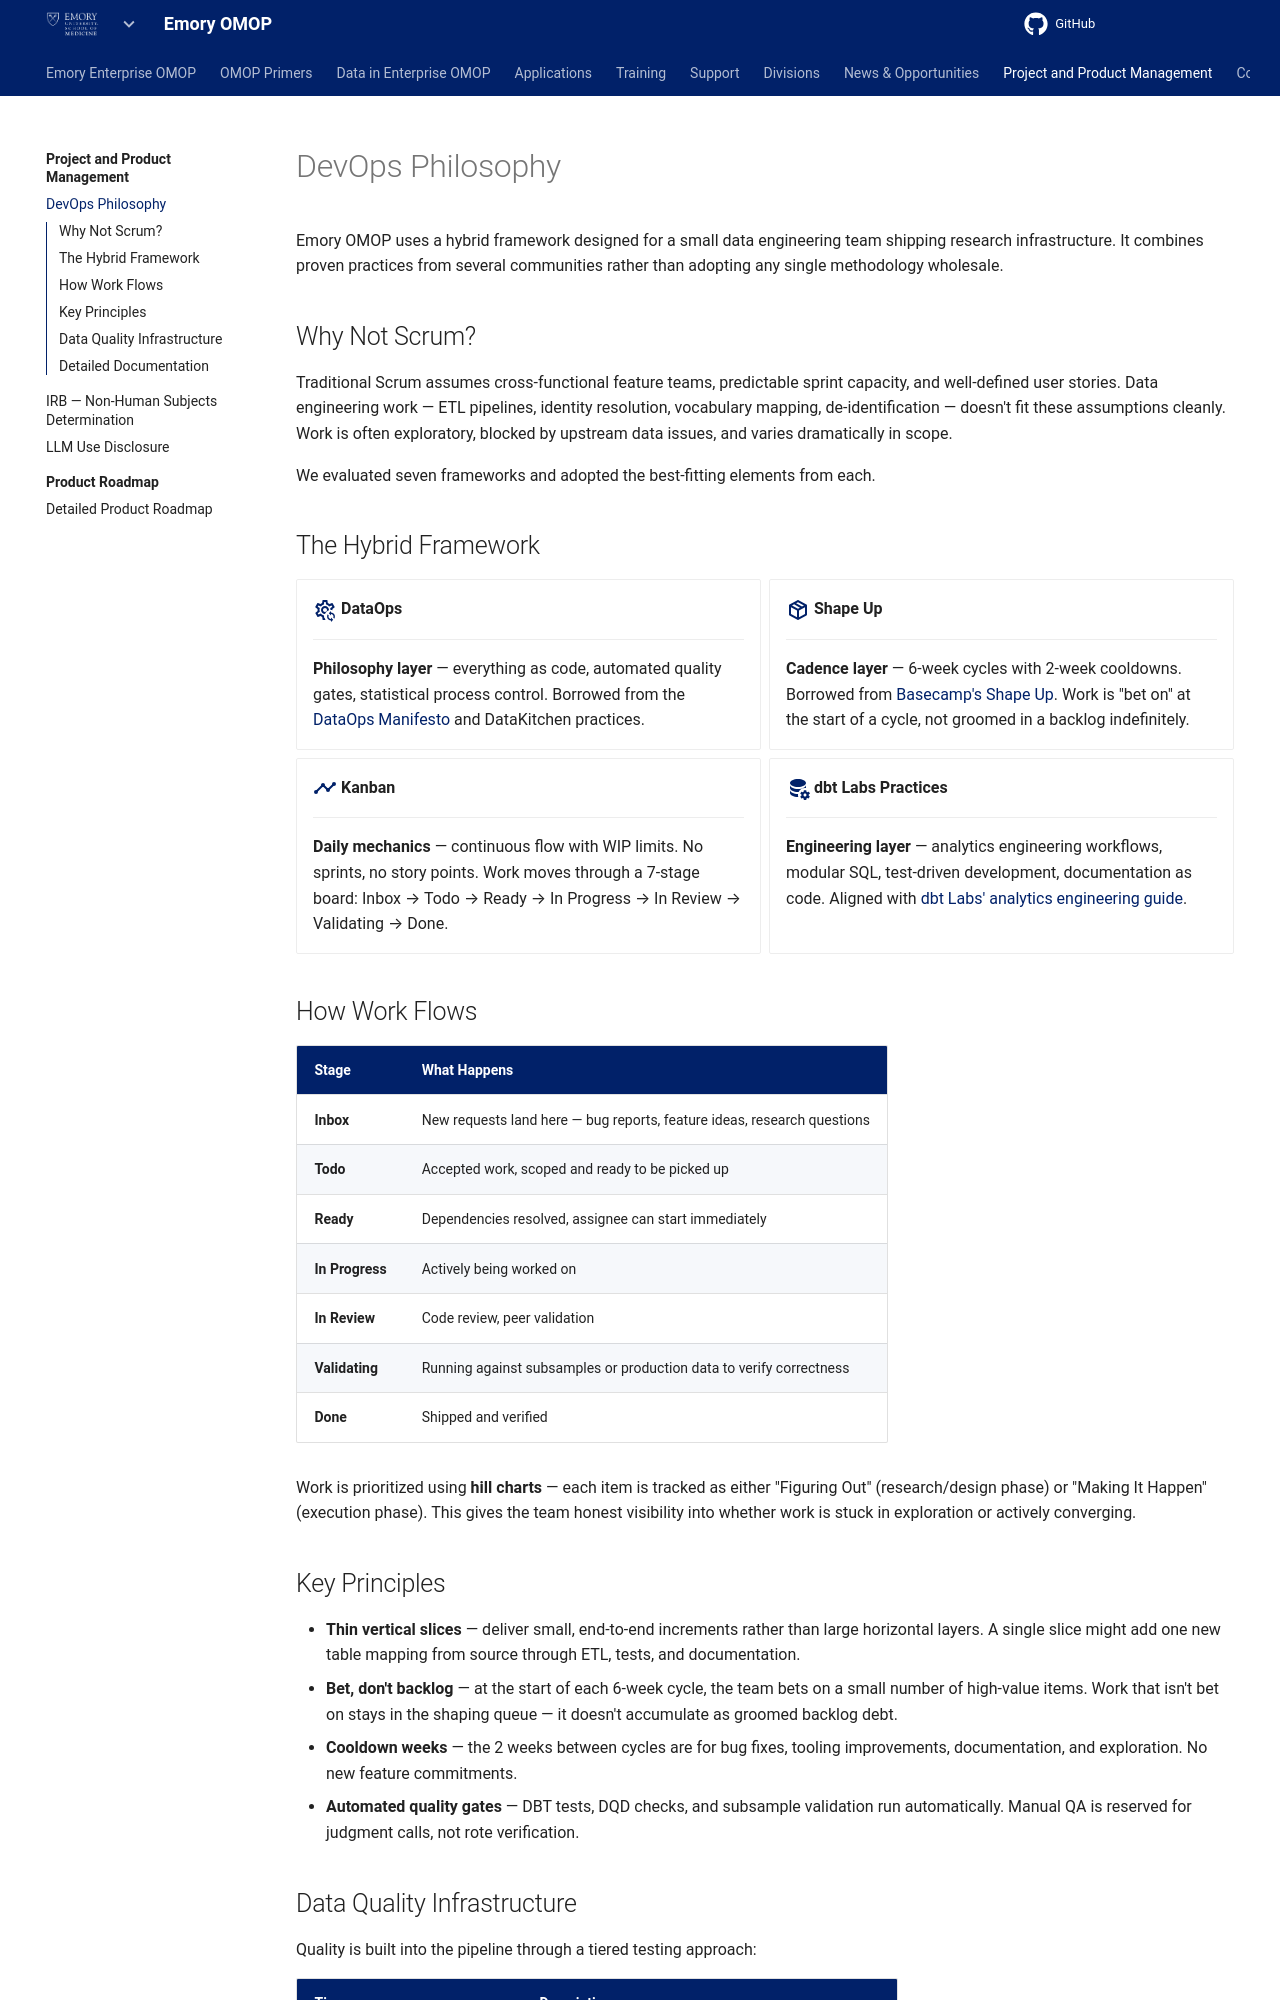

repository: Emory-OMOP/info · page: Project and Product Management/DevOps Philosophy/index.html · generator: mkdocs

---
hide:
  - footer
title: DevOps Philosophy
---

# DevOps Philosophy

Emory OMOP uses a hybrid framework designed for a small data engineering team shipping research infrastructure. It combines proven practices from several communities rather than adopting any single methodology wholesale.

## Why Not Scrum?

Traditional Scrum assumes cross-functional feature teams, predictable sprint capacity, and well-defined user stories. Data engineering work — ETL pipelines, identity resolution, vocabulary mapping, de-identification — doesn't fit these assumptions cleanly. Work is often exploratory, blocked by upstream data issues, and varies dramatically in scope.

We evaluated seven frameworks and adopted the best-fitting elements from each.

## The Hybrid Framework

<div class="grid cards" markdown>

-   :material-cog-sync-outline:{ .lg .middle } **DataOps**

    ---

    **Philosophy layer** — everything as code, automated quality gates, statistical process control. Borrowed from the [DataOps Manifesto](https://dataopsmanifesto.org/en/) and DataKitchen practices.

-   :material-package-variant-closed:{ .lg .middle } **Shape Up**

    ---

    **Cadence layer** — 6-week cycles with 2-week cooldowns. Borrowed from [Basecamp's Shape Up](https://basecamp.com/shapeup). Work is "bet on" at the start of a cycle, not groomed in a backlog indefinitely.

-   :material-chart-timeline-variant:{ .lg .middle } **Kanban**

    ---

    **Daily mechanics** — continuous flow with WIP limits. No sprints, no story points. Work moves through a 7-stage board: Inbox → Todo → Ready → In Progress → In Review → Validating → Done.

-   :material-database-cog:{ .lg .middle } **dbt Labs Practices**

    ---

    **Engineering layer** — analytics engineering workflows, modular SQL, test-driven development, documentation as code. Aligned with [dbt Labs' analytics engineering guide](https://www.getdbt.com/analytics-engineering/).

</div>

## How Work Flows

| Stage | What Happens |
|-------|-------------|
| **Inbox** | New requests land here — bug reports, feature ideas, research questions |
| **Todo** | Accepted work, scoped and ready to be picked up |
| **Ready** | Dependencies resolved, assignee can start immediately |
| **In Progress** | Actively being worked on |
| **In Review** | Code review, peer validation |
| **Validating** | Running against subsamples or production data to verify correctness |
| **Done** | Shipped and verified |

Work is prioritized using **hill charts** — each item is tracked as either "Figuring Out" (research/design phase) or "Making It Happen" (execution phase). This gives the team honest visibility into whether work is stuck in exploration or actively converging.

## Key Principles

- **Thin vertical slices** — deliver small, end-to-end increments rather than large horizontal layers. A single slice might add one new table mapping from source through ETL, tests, and documentation.
- **Bet, don't backlog** — at the start of each 6-week cycle, the team bets on a small number of high-value items. Work that isn't bet on stays in the shaping queue — it doesn't accumulate as groomed backlog debt.
- **Cooldown weeks** — the 2 weeks between cycles are for bug fixes, tooling improvements, documentation, and exploration. No new feature commitments.
- **Automated quality gates** — DBT tests, DQD checks, and subsample validation run automatically. Manual QA is reserved for judgment calls, not rote verification.
